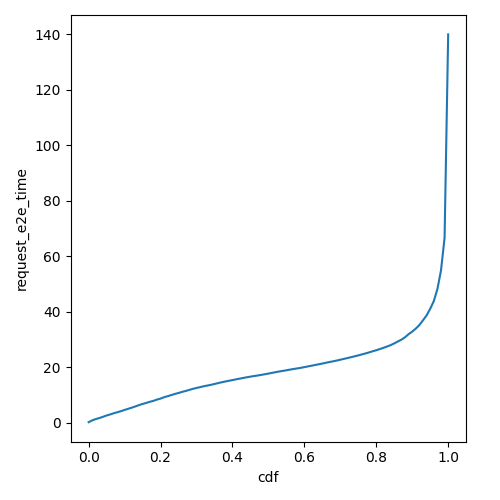

The table this chart was drawn from, first rows:
cdf, request_e2e_time
0.0, 0.1888
0.01, 0.8435
0.02, 1.318
0.03, 1.692
0.04, 2.133
0.05, 2.609
0.06, 2.98
0.07, 3.408
0.08, 3.78
0.09, 4.168
0.1, 4.599
0.11, 5.013
0.12, 5.422
0.13, 5.865
0.14, 6.337
0.15, 6.764
0.16, 7.119
0.17, 7.538
0.18, 7.864
0.19, 8.335
0.2, 8.689
0.21, 9.192
0.22, 9.562
0.23, 9.964
0.24, 10.37
0.25, 10.71
0.26, 11.11
0.27, 11.43
0.28, 11.82
0.29, 12.2
0.3, 12.52
0.31, 12.81
0.32, 13.13
0.33, 13.38
0.34, 13.64
0.35, 13.95
0.36, 14.26
0.37, 14.57
0.38, 14.84
0.39, 15.1
0.4, 15.35
0.41, 15.62
0.42, 15.87
0.43, 16.13
0.44, 16.36
0.45, 16.6
0.46, 16.81
0.47, 17
0.48, 17.23
0.49, 17.45
0.5, 17.69
0.51, 17.95
0.52, 18.2
0.53, 18.44
0.54, 18.67
0.55, 18.88
0.56, 19.13
0.57, 19.35
0.58, 19.55
0.59, 19.76
... 41 more rows
